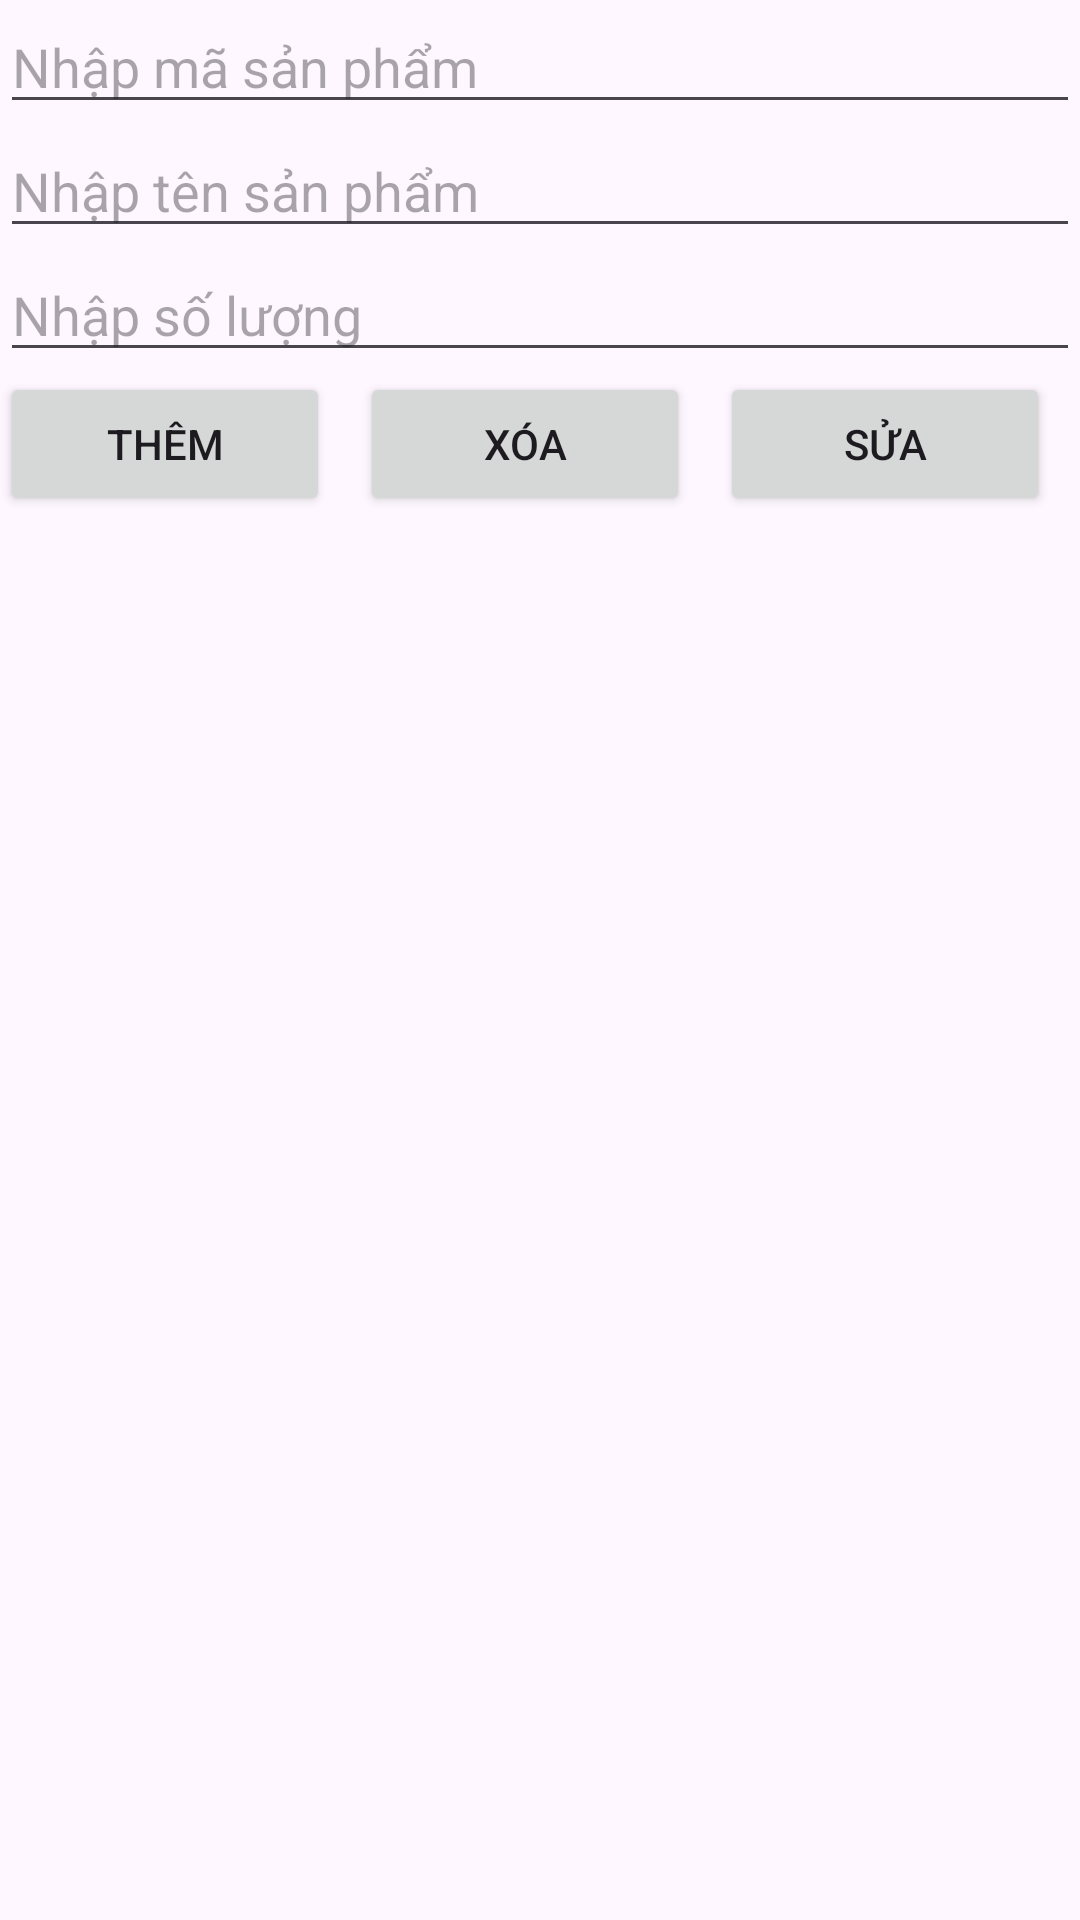

Write the Android layout XML for this screen, with the resource values it uses.
<!-- AndroidManifest.xml: application theme Theme.Test_GitHub -->
<!-- res/layout/activity_main.xml -->
<?xml version="1.0" encoding="utf-8"?>
<LinearLayout xmlns:android="http://schemas.android.com/apk/res/android"
    xmlns:app="http://schemas.android.com/apk/res-auto"
    xmlns:tools="http://schemas.android.com/tools"
    android:layout_width="match_parent"
    android:layout_height="match_parent"
    android:orientation="vertical"
    tools:context=".MainActivity">

    <EditText
        android:id="@+id/edtMaSP"
        android:layout_width="match_parent"
        android:layout_height="wrap_content"
        android:hint="Nhập mã sản phẩm"

        />

    <EditText
        android:id="@+id/edtTenSP"
        android:layout_width="match_parent"
        android:layout_height="wrap_content"
        android:hint="Nhập tên sản phẩm"

        />

    <EditText
        android:id="@+id/edtSL"
        android:inputType="number"
        android:layout_width="match_parent"
        android:layout_height="wrap_content"
        android:hint="Nhập số lượng" />

    <LinearLayout
        android:layout_width="match_parent"
        android:layout_height="wrap_content"
        android:gravity="center"
        android:orientation="horizontal">

        <Button
            android:id="@+id/btnThem"
            android:layout_width="wrap_content"
            android:layout_height="wrap_content"
            android:layout_marginRight="10dp"
            android:layout_weight="1"
            android:text="Thêm"></Button>

        <Button
            android:id="@+id/btnXoa"
            android:layout_width="wrap_content"
            android:layout_height="wrap_content"
            android:layout_marginRight="10dp"
            android:layout_weight="1"
            android:text="Xóa"></Button>

        <Button
            android:id="@+id/btnSua"
            android:layout_width="wrap_content"
            android:layout_height="wrap_content"
            android:layout_marginRight="10dp"
            android:layout_weight="1"
            android:text="Sửa"></Button>
    </LinearLayout>

    <androidx.recyclerview.widget.RecyclerView
        android:id="@+id/recysDS"
        android:layout_width="match_parent"
        android:layout_height="match_parent"></androidx.recyclerview.widget.RecyclerView>
</LinearLayout>
<!-- resources referenced by this layout -->
<resources>
  <style name="Theme.Test_GitHub" parent="Base.Theme.Test_GitHub" />
  <style name="Base.Theme.Test_GitHub" parent="Theme.Material3.DayNight.NoActionBar">
          
          
      </style>
</resources>
